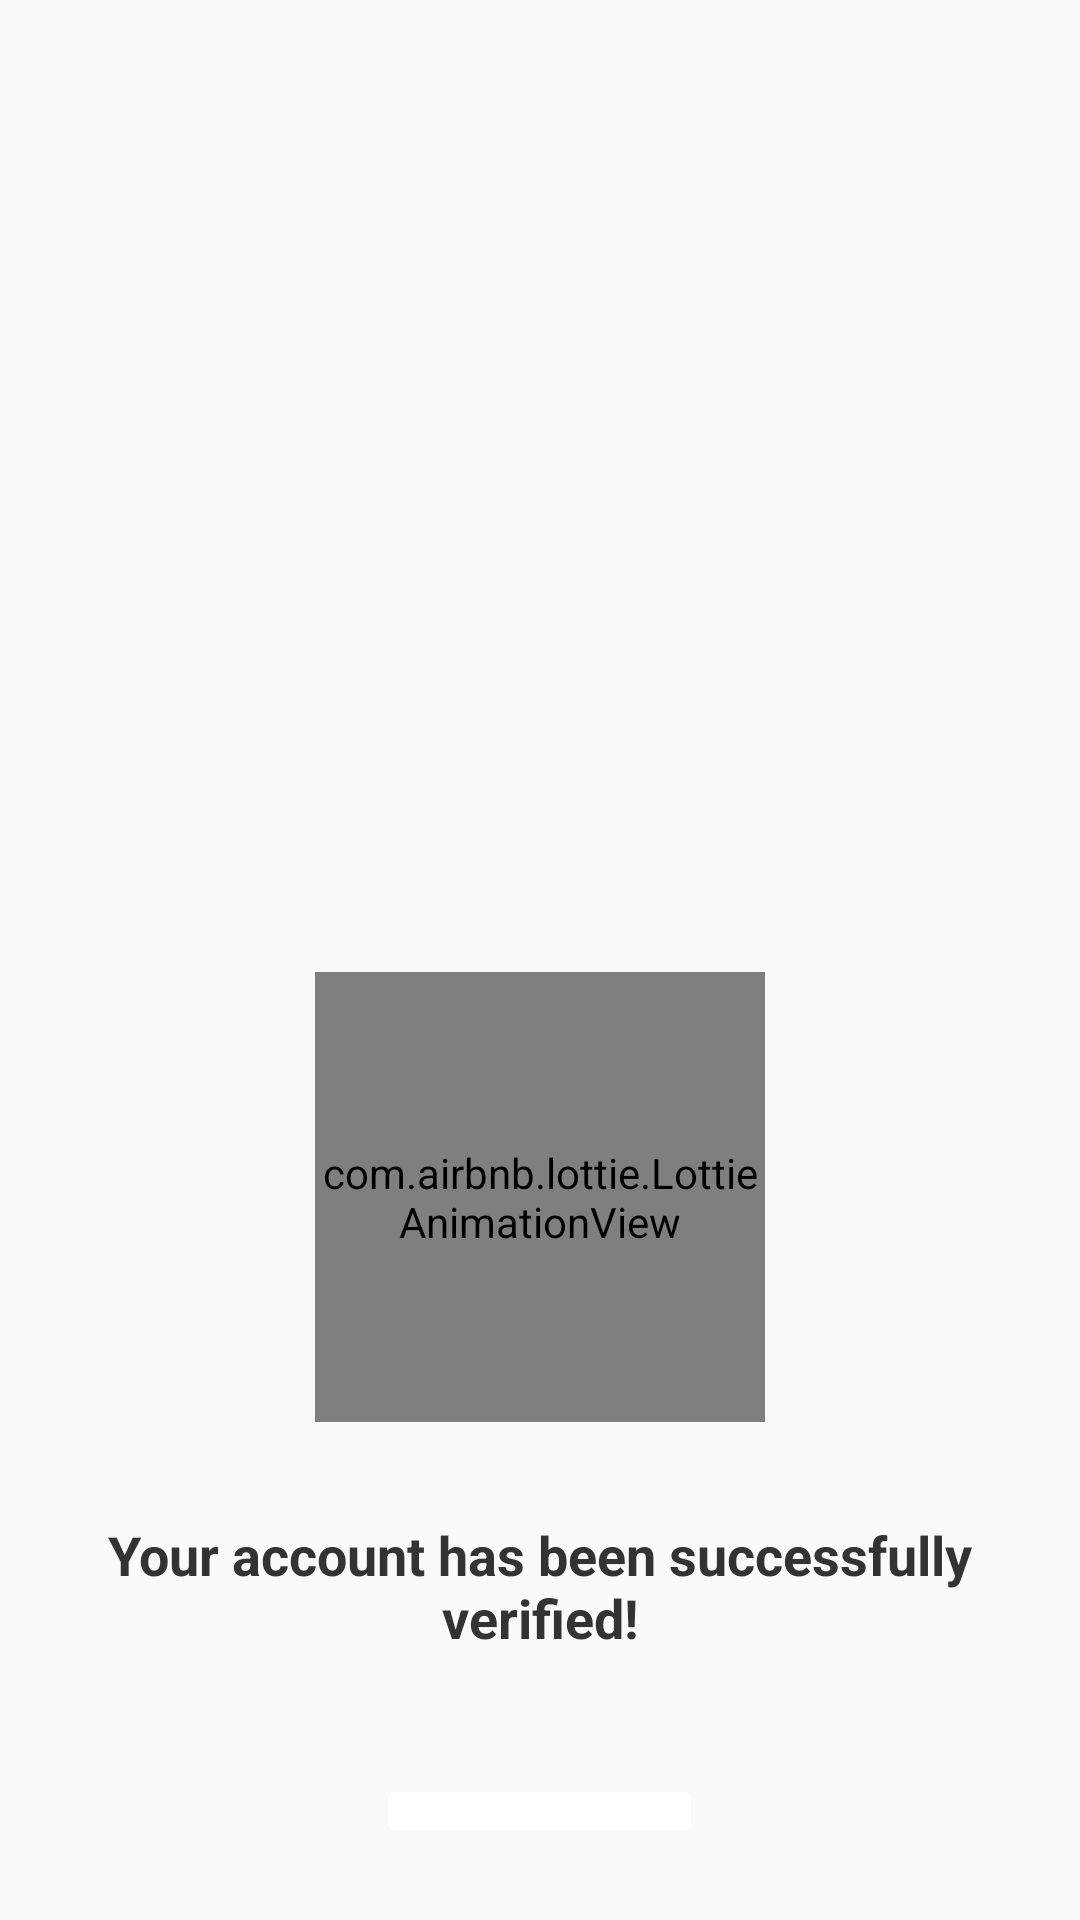

The Android layout XML behind this screen, and the referenced resources:
<!-- AndroidManifest.xml: activity theme Theme.AppCompat.DayNight.NoActionBar -->
<!-- res/layout/activity_verify.xml -->
<RelativeLayout xmlns:android="http://schemas.android.com/apk/res/android"
    android:layout_width="match_parent"
    android:layout_height="match_parent"
    xmlns:app="http://schemas.android.com/apk/res-auto"
    android:padding="24dp"
    android:background="@drawable/bgloginform">

    
    <com.airbnb.lottie.LottieAnimationView
        android:id="@+id/lottieAnimationView"
        android:layout_width="150dp"
        android:layout_height="150dp"
        android:layout_centerHorizontal="true"
        android:layout_marginTop="300dp"
        app:lottie_rawRes="@raw/checkmark_animation"
        app:lottie_loop="true"
        app:lottie_autoPlay="true" />

    <TextView
        android:id="@+id/txtMessage"
        android:layout_width="wrap_content"
        android:layout_height="wrap_content"
        android:layout_below="@id/lottieAnimationView"
        android:layout_centerHorizontal="true"
        android:layout_marginTop="32dp"
        android:text="Your account has been successfully verified!"
        android:textAlignment="center"
        android:textSize="18sp"
        android:textStyle="bold"
        android:textColor="#333333" />

    <Button
        android:id="@+id/btnGoToLogin"
        android:layout_width="wrap_content"
        android:layout_height="wrap_content"
        android:text="Go to Login"
        android:layout_below="@id/txtMessage"
        android:layout_centerHorizontal="true"
        android:layout_marginTop="40dp"
        android:textColor="#02277E"
        android:backgroundTint="@color/white"
        android:elevation="0dp"
        android:stateListAnimator="@null"/>

</RelativeLayout>
<!-- resources referenced by this layout -->
<resources>
  <color name="white">#FFFFFFFF</color>
</resources>
